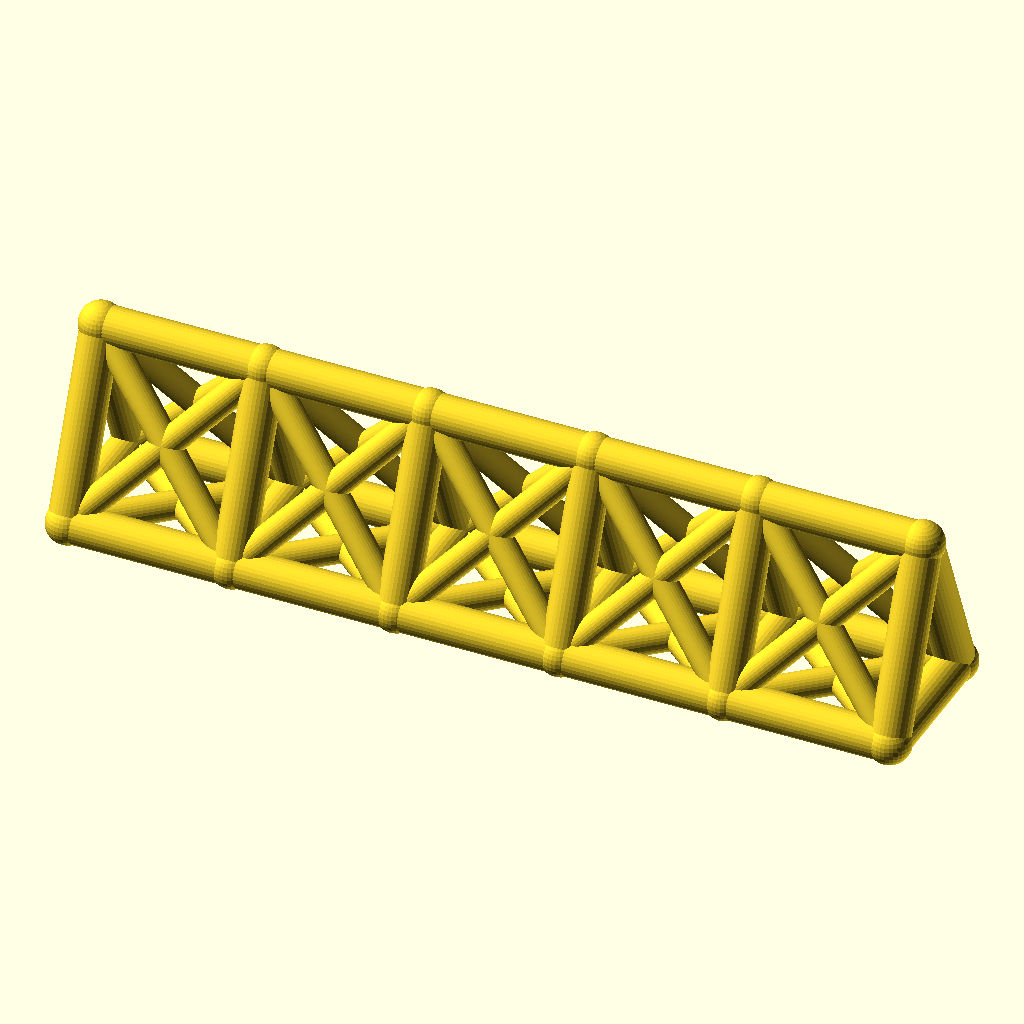
Cell 1: the model at its default parameters.
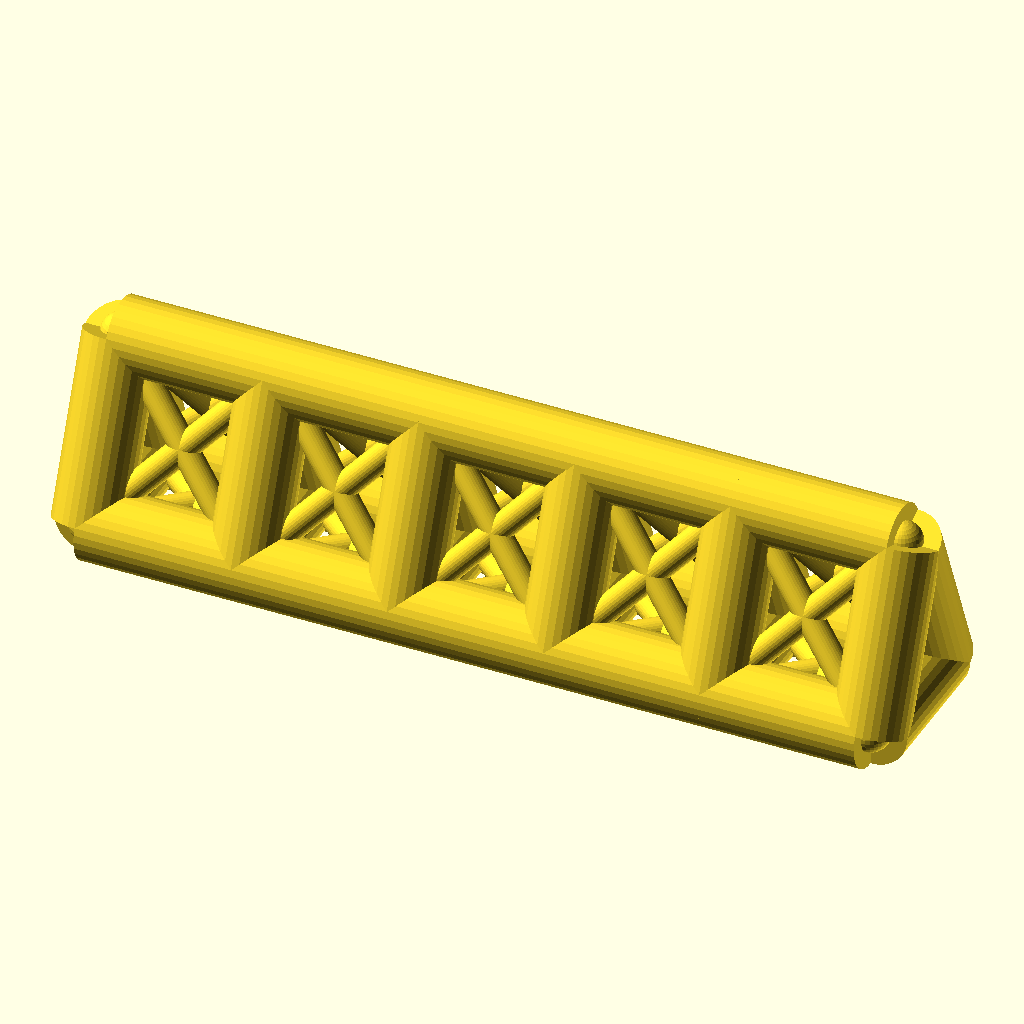
Cell 2: chord_r = 7 (everything else at default).
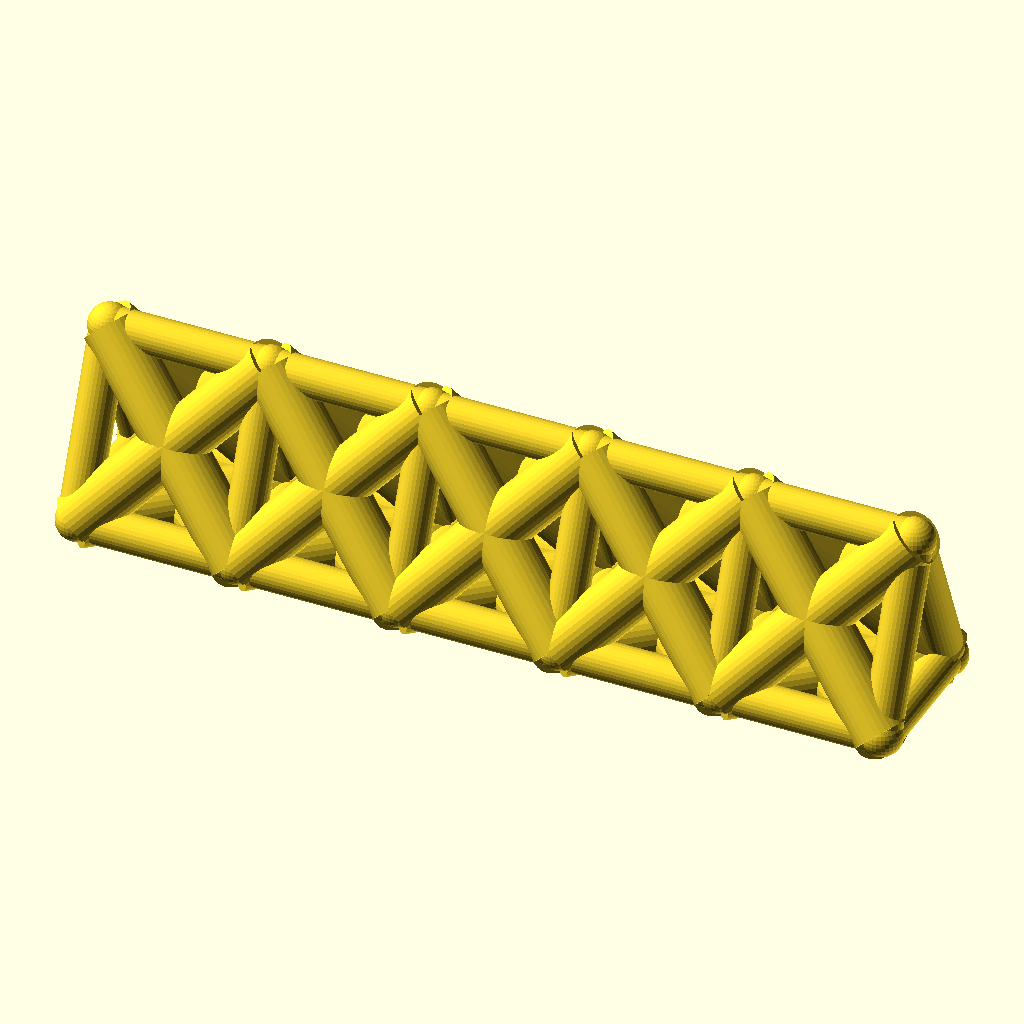
Cell 3: web_r = 5 (everything else at default).
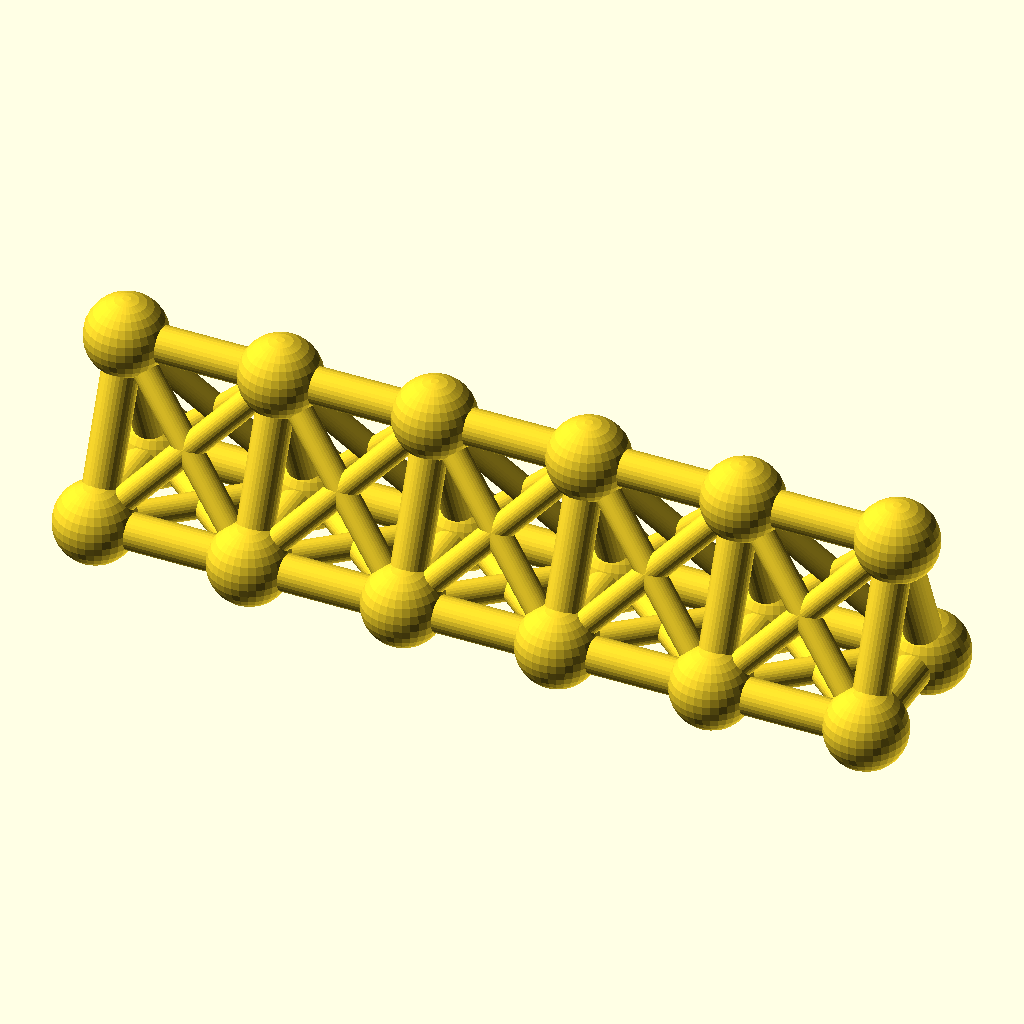
Cell 4 — joint_r set to 7.8, the other parameters unchanged.
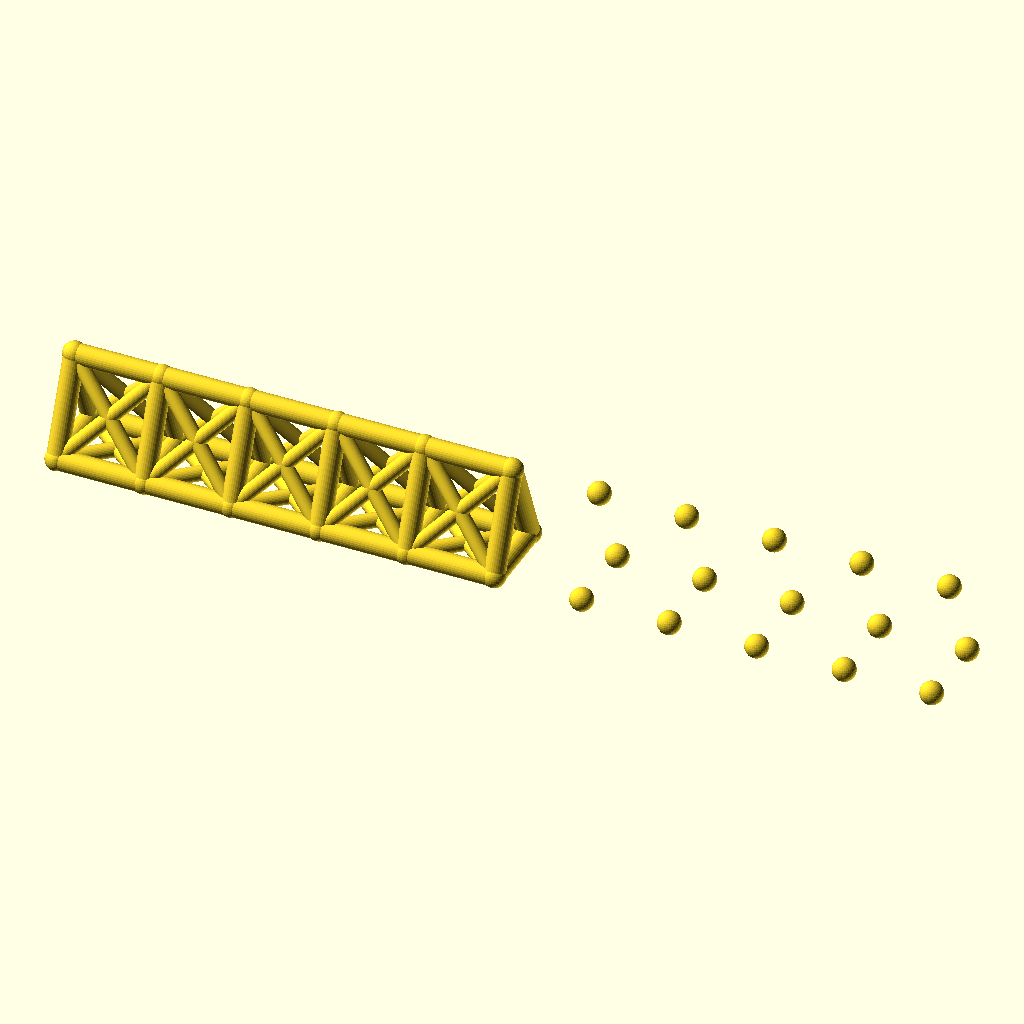
Cell 5: bays = 10 (everything else at default).
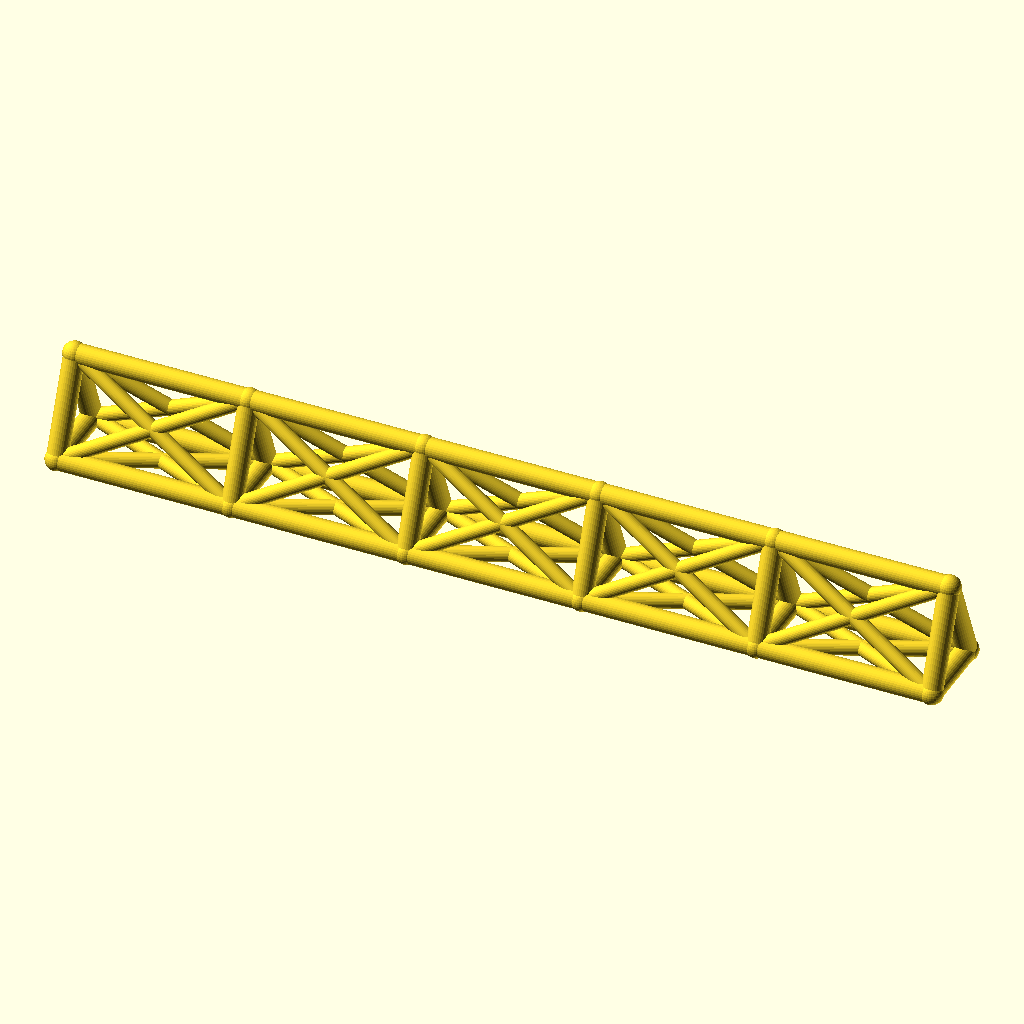
Cell 6: bay_p = 60 (everything else at default).
The same orthographic view direction (rotation 55°, 0°, 25°; colour scheme Cornfield) for every cell, with the view re-fitted per cell, so scale and position can differ between cells.
Source of the model, optional_data/data/wire2/spaceframes/scene_0020.scad:
$fn = 32;

// ----------------------------------------------------------------------
// Space frame
// ----------------------------------------------------------------------

// --- parameters (mm) ---
chord_r = 3.5;            // chord / longeron radius
web_r = 2.5;              // diagonal and strut radius
joint_r = 3.9;            // joint ball radius
bays = 5;                 // number of bays along X
bay_p = 30;               // bay length, X
girder_w = 26;            // triangle base width, Y
girder_h = 32;            // triangle height, Z
fit_tol = 0.05;           // declared fit tolerance (prompt contract)
free_tol = 0.3;           // declared free tolerance (prompt contract)

bbox_x = bays * bay_p + 2 * joint_r;  // overall X, joints included
bbox_y = girder_w + 2 * joint_r;  // overall Y, joints included
bbox_z = girder_h + 2 * joint_r;  // overall Z, joints included
chord_d = 2 * chord_r;  // chord stock diameter
web_d = 2 * web_r;  // web stock diameter
joint_d = 2 * joint_r;  // joint ball diameter
span_x = bays * bay_p;  // overall girder length
nodes = [for (i = [0 : bays], k = [0 : 2]) [i * bay_p, k == 1 ? girder_w : k == 2 ? girder_w / 2 : 0, k == 2 ? girder_h : 0]];

module member(a, b, r) {
  /* round stock from joint a to joint b, ends buried in the joint balls */
  d = b - a;
  length = norm(d);
  translate(a) rotate([0, acos(d[2] / length), atan2(d[1], d[0])])
    cylinder(h = length, r = r);
}

module joint(p, r) {
  /* ball at the joint centre, fatter than every member meeting there */
  translate(p) sphere(r = r);
}

/* members - each call is one graph edge */
member(nodes[0], nodes[3], chord_r);
member(nodes[3], nodes[6], chord_r);
member(nodes[6], nodes[9], chord_r);
member(nodes[9], nodes[12], chord_r);
member(nodes[12], nodes[15], chord_r);
member(nodes[1], nodes[4], chord_r);
member(nodes[4], nodes[7], chord_r);
member(nodes[7], nodes[10], chord_r);
member(nodes[10], nodes[13], chord_r);
member(nodes[13], nodes[16], chord_r);
member(nodes[2], nodes[5], chord_r);
member(nodes[5], nodes[8], chord_r);
member(nodes[8], nodes[11], chord_r);
member(nodes[11], nodes[14], chord_r);
member(nodes[14], nodes[17], chord_r);
member(nodes[0], nodes[1], chord_r);
member(nodes[1], nodes[2], chord_r);
member(nodes[0], nodes[2], chord_r);
member(nodes[3], nodes[4], chord_r);
member(nodes[4], nodes[5], chord_r);
member(nodes[3], nodes[5], chord_r);
member(nodes[6], nodes[7], chord_r);
member(nodes[7], nodes[8], chord_r);
member(nodes[6], nodes[8], chord_r);
member(nodes[9], nodes[10], chord_r);
member(nodes[10], nodes[11], chord_r);
member(nodes[9], nodes[11], chord_r);
member(nodes[12], nodes[13], chord_r);
member(nodes[13], nodes[14], chord_r);
member(nodes[12], nodes[14], chord_r);
member(nodes[15], nodes[16], chord_r);
member(nodes[16], nodes[17], chord_r);
member(nodes[15], nodes[17], chord_r);
member(nodes[0], nodes[4], web_r);
member(nodes[1], nodes[3], web_r);
member(nodes[1], nodes[5], web_r);
member(nodes[2], nodes[4], web_r);
member(nodes[0], nodes[5], web_r);
member(nodes[2], nodes[3], web_r);
member(nodes[3], nodes[7], web_r);
member(nodes[4], nodes[6], web_r);
member(nodes[4], nodes[8], web_r);
member(nodes[5], nodes[7], web_r);
member(nodes[3], nodes[8], web_r);
member(nodes[5], nodes[6], web_r);
member(nodes[6], nodes[10], web_r);
member(nodes[7], nodes[9], web_r);
member(nodes[7], nodes[11], web_r);
member(nodes[8], nodes[10], web_r);
member(nodes[6], nodes[11], web_r);
member(nodes[8], nodes[9], web_r);
member(nodes[9], nodes[13], web_r);
member(nodes[10], nodes[12], web_r);
member(nodes[10], nodes[14], web_r);
member(nodes[11], nodes[13], web_r);
member(nodes[9], nodes[14], web_r);
member(nodes[11], nodes[12], web_r);
member(nodes[12], nodes[16], web_r);
member(nodes[13], nodes[15], web_r);
member(nodes[13], nodes[17], web_r);
member(nodes[14], nodes[16], web_r);
member(nodes[12], nodes[17], web_r);
member(nodes[14], nodes[15], web_r);

/* joint balls */
for (p = nodes) joint(p, joint_r);
Parameter table extracted from the source (name, type, default, range or options):
chord_r: number, default 3.5
web_r: number, default 2.5
joint_r: number, default 3.9
bays: number, default 5
bay_p: number, default 30
girder_w: number, default 26
girder_h: number, default 32
fit_tol: number, default 0.05
free_tol: number, default 0.3
